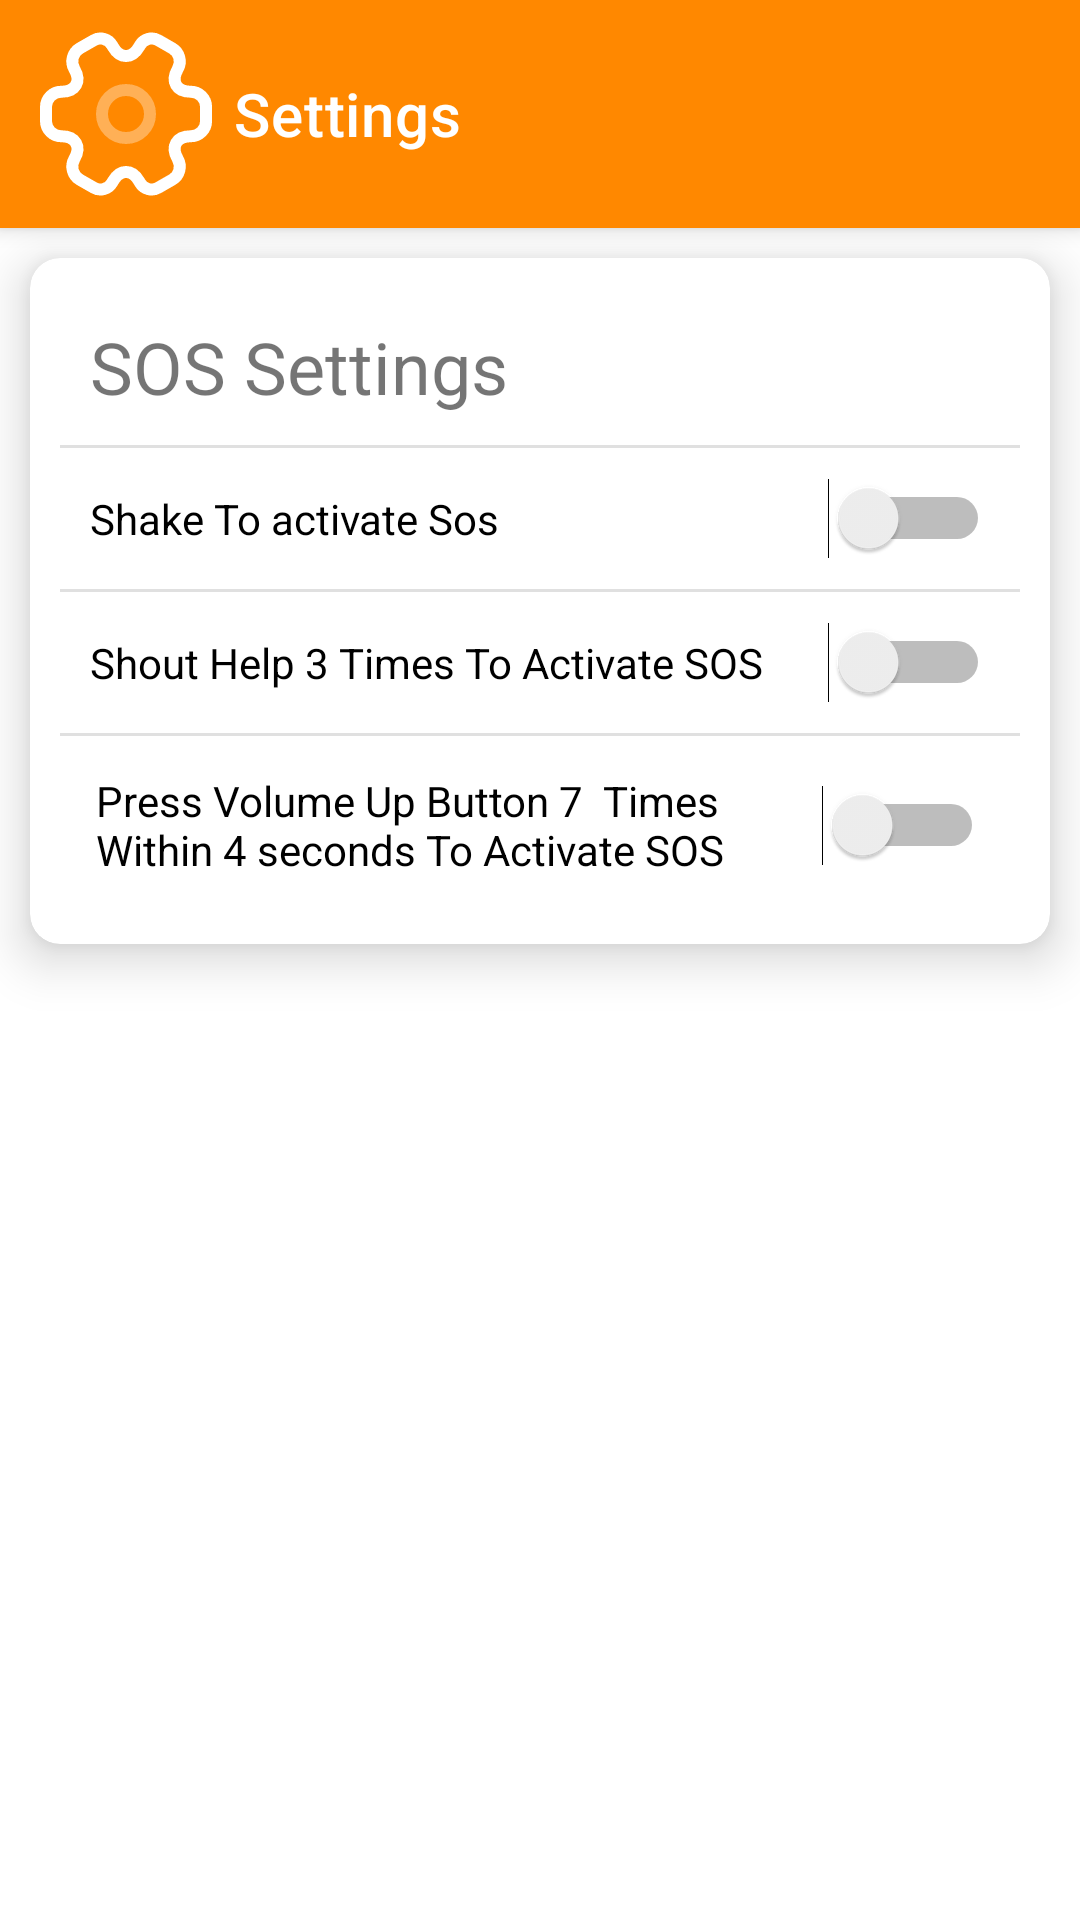

Layout XML and referenced resources for this Android screen:
<!-- AndroidManifest.xml: application theme Theme.KawatchWomenSafetyKit -->
<!-- res/layout/fragment_settings.xml -->
<?xml version="1.0" encoding="utf-8"?>
<LinearLayout xmlns:android="http://schemas.android.com/apk/res/android"
    xmlns:app="http://schemas.android.com/apk/res-auto"
    xmlns:tools="http://schemas.android.com/tools"
    android:layout_width="match_parent"
    android:layout_height="match_parent"
    android:orientation="vertical"
    tools:context=".Setting" >
    <androidx.coordinatorlayout.widget.CoordinatorLayout

        android:layout_width="match_parent"
        android:layout_height="match_parent">

        <com.google.android.material.appbar.AppBarLayout
            android:layout_width="match_parent"
            android:layout_height="wrap_content">

            <com.google.android.material.appbar.MaterialToolbar
                android:id="@+id/topAppBar"
                android:layout_width="match_parent"
                android:layout_height="match_parent"
                android:background="@color/orange"
                android:elevation="20dp"
                android:padding="10dp"
                app:navigationIcon="@drawable/setting_2_svgrepo_com"
                app:navigationIconTint="@color/white"
                app:title="Settings"
                app:titleTextColor="@color/white" />
            


        </com.google.android.material.appbar.AppBarLayout>

        
        <androidx.core.widget.NestedScrollView
            android:layout_width="match_parent"
            android:layout_height="match_parent"
            app:layout_behavior="@string/appbar_scrolling_view_behavior">

            

            <androidx.cardview.widget.CardView
                android:layout_width="match_parent"
                android:layout_height="wrap_content"
                android:layout_margin="10dp"
                app:cardCornerRadius="10dp"
                app:cardElevation="10dp">

                <LinearLayout
                    android:layout_width="match_parent"
                    android:layout_height="match_parent"
                    android:layout_margin="10dp"
                    android:orientation="vertical">

                    <TextView
                        android:id="@+id/textView4"
                        android:layout_width="match_parent"
                        android:layout_height="wrap_content"
                        android:layout_margin="10dp"
                        android:text="SOS Settings"
                        android:textSize="24sp" />

                    <View
                        android:id="@+id/divider4"
                        android:layout_width="match_parent"
                        android:layout_height="1dp"
                        android:background="?android:attr/listDivider" />

                    <Switch
                        android:id="@+id/switch1"
                        android:layout_width="match_parent"
                        android:layout_height="wrap_content"
                        android:layout_margin="10dp"
                        android:text="Shake To activate Sos" />

                    <View
                        android:id="@+id/divider"
                        android:layout_width="match_parent"
                        android:layout_height="1dp"
                        android:background="?android:attr/listDivider" />

                    <Switch
                        android:id="@+id/switch2"
                        android:layout_width="match_parent"
                        android:layout_height="wrap_content"
                        android:layout_margin="10dp"
                        android:text="Shout Help 3 Times To Activate SOS" />

                    <View
                        android:id="@+id/divider5"
                        android:layout_width="match_parent"
                        android:layout_height="1dp"
                        android:background="?android:attr/listDivider" />

                    <Switch
                        android:id="@+id/rapidsos"
                        android:layout_width="match_parent"
                        android:layout_height="wrap_content"
                        android:layout_margin="10dp"
                        android:padding="2dp"
                        android:text="Press Volume Up Button 7  Times  Within 4 seconds To Activate SOS" />
                </LinearLayout>
            </androidx.cardview.widget.CardView>
        </androidx.core.widget.NestedScrollView>

    </androidx.coordinatorlayout.widget.CoordinatorLayout>

</LinearLayout>
<!-- resources referenced by this layout -->
<resources>
  <color name="orange">@android:color/holo_orange_dark</color>
  <color name="white">#FFFFFFFF</color>
  <!-- drawable setting_2_svgrepo_com (drawable) -->
  <vector xmlns:android="http://schemas.android.com/apk/res/android"
      android:width="64dp"
      android:height="64dp"
      android:viewportWidth="24"
      android:viewportHeight="24">
    <path
        android:pathData="M12,15C13.657,15 15,13.657 15,12C15,10.343 13.657,9 12,9C10.343,9 9,10.343 9,12C9,13.657 10.343,15 12,15Z"
        android:strokeAlpha="0.34"
        android:strokeLineJoin="round"
        android:strokeWidth="1.5"
        android:fillColor="#00000000"
        android:strokeColor="#292D32"
        android:fillAlpha="0.34"
        android:strokeLineCap="round"/>
    <path
        android:pathData="M2,12.88V11.12C2,10.08 2.85,9.22 3.9,9.22C5.71,9.22 6.45,7.94 5.54,6.37C5.02,5.47 5.33,4.3 6.24,3.78L7.97,2.79C8.76,2.32 9.78,2.6 10.25,3.39L10.36,3.58C11.26,5.15 12.74,5.15 13.65,3.58L13.76,3.39C14.23,2.6 15.25,2.32 16.04,2.79L17.77,3.78C18.68,4.3 18.99,5.47 18.47,6.37C17.56,7.94 18.3,9.22 20.11,9.22C21.15,9.22 22.01,10.07 22.01,11.12V12.88C22.01,13.92 21.16,14.78 20.11,14.78C18.3,14.78 17.56,16.06 18.47,17.63C18.99,18.54 18.68,19.7 17.77,20.22L16.04,21.21C15.25,21.68 14.23,21.4 13.76,20.61L13.65,20.42C12.75,18.85 11.27,18.85 10.36,20.42L10.25,20.61C9.78,21.4 8.76,21.68 7.97,21.21L6.24,20.22C5.33,19.7 5.02,18.53 5.54,17.63C6.45,16.06 5.71,14.78 3.9,14.78C2.85,14.78 2,13.92 2,12.88Z"
        android:strokeLineJoin="round"
        android:strokeWidth="1.5"
        android:fillColor="#00000000"
        android:strokeColor="#292D32"
        android:strokeLineCap="round"/>
  </vector>
  <style name="Theme.KawatchWomenSafetyKit" parent="Theme.MaterialComponents.DayNight.DarkActionBar">
          
          <item name="colorPrimary">@android:color/holo_orange_dark</item>
          <item name="colorPrimaryVariant">@color/purple_700</item>
          <item name="colorOnPrimary">@color/white</item>
          
  
          <item name="colorOnSecondary">@color/black</item>
          
          <item name="android:statusBarColor">@android:color/holo_orange_dark</item>
          
      </style>
  <color name="purple_700">#FF3700B3</color>
  <color name="black">#000000</color>
</resources>
